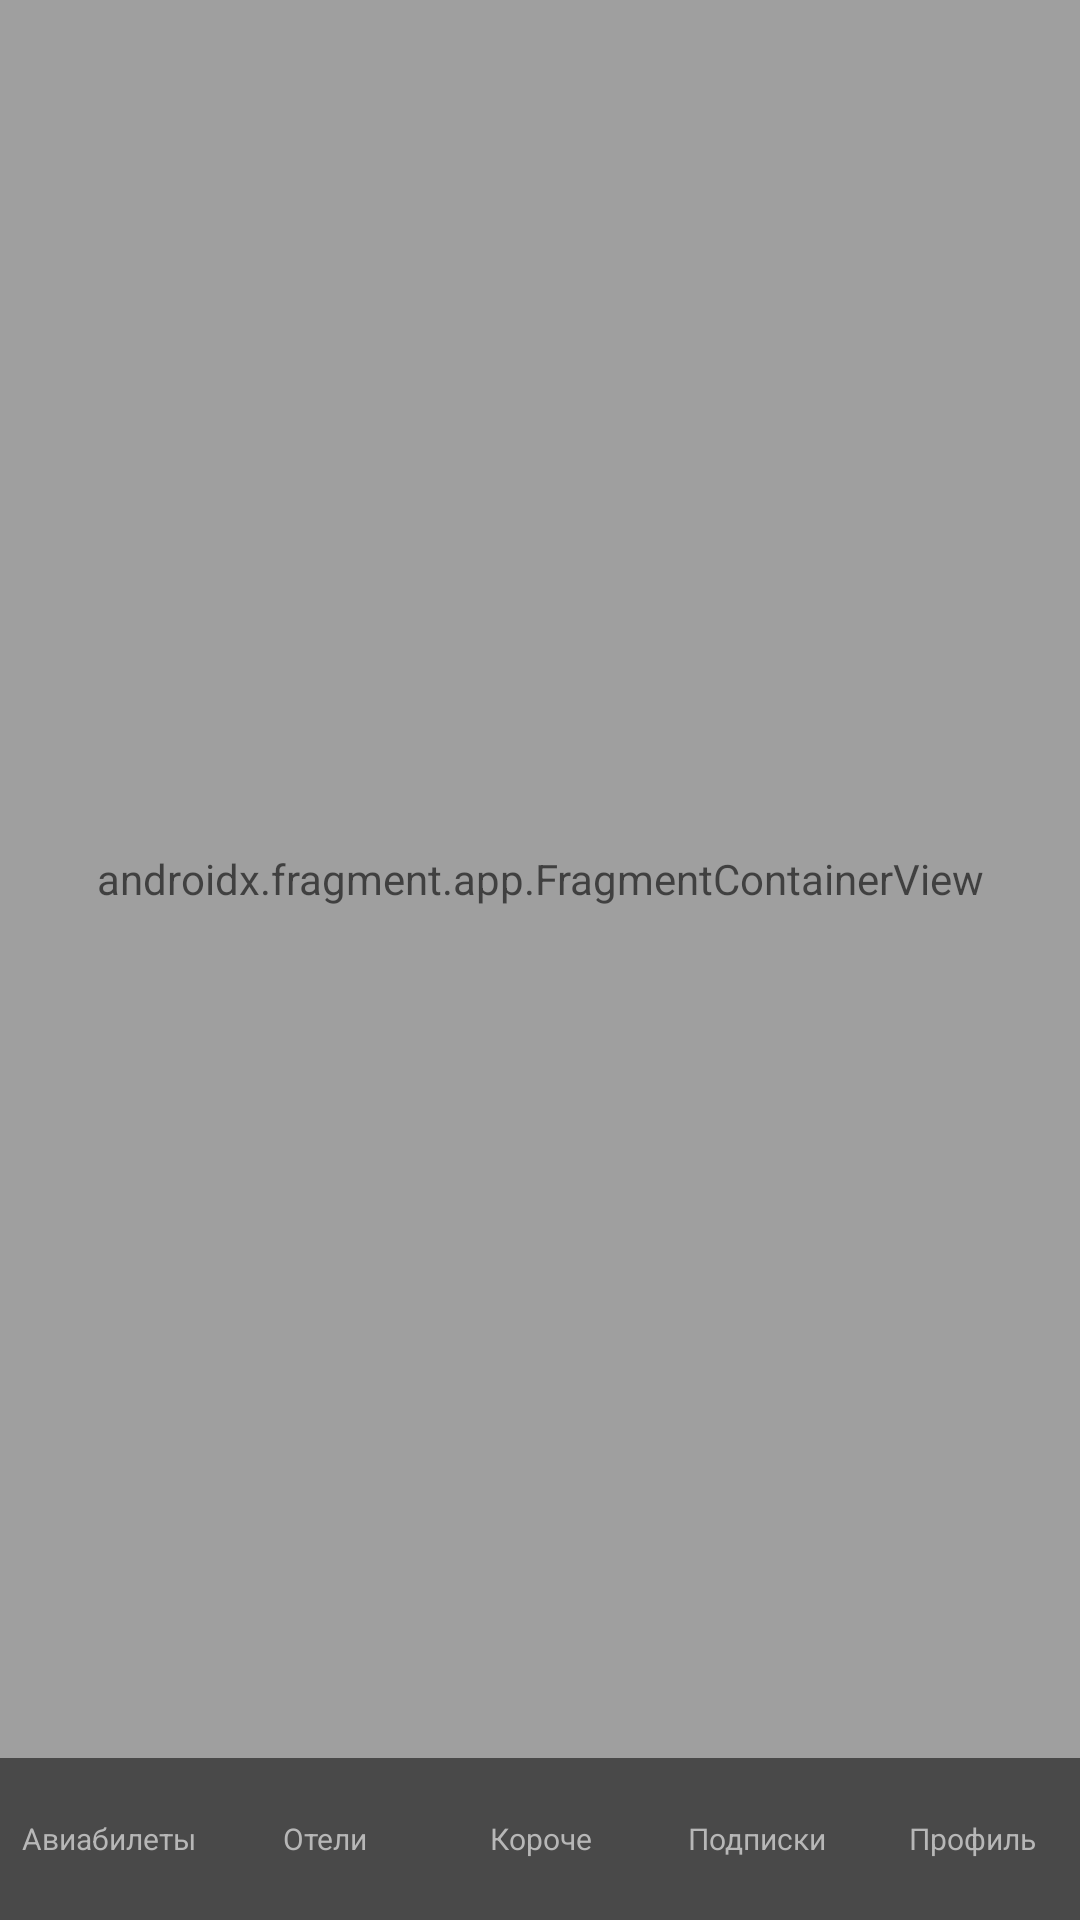

Android layout source for this screen:
<!-- AndroidManifest.xml: application theme Theme.TicketSearch -->
<!-- res/layout/activity_main.xml -->
<?xml version="1.0" encoding="utf-8"?>
<androidx.constraintlayout.widget.ConstraintLayout xmlns:android="http://schemas.android.com/apk/res/android"
    xmlns:app="http://schemas.android.com/apk/res-auto"
    xmlns:tools="http://schemas.android.com/tools"
    android:id="@+id/container"
    android:layout_width="match_parent"
    android:layout_height="match_parent"
    android:background="@color/black">

    <androidx.fragment.app.FragmentContainerView
        android:id="@+id/fragment_container"
        android:name="com.archrahkshi.ticketsearch.ui.start.StartFragment"
        android:layout_width="0dp"
        android:layout_height="0dp"
        app:layout_constraintEnd_toEndOf="parent"
        app:layout_constraintStart_toStartOf="parent"
        app:layout_constraintTop_toTopOf="parent"
        app:layout_constraintBottom_toTopOf="@id/menu_bar"
        tools:layout="@layout/fragment_start" />

    <LinearLayout
        android:id="@+id/menu_bar"
        android:layout_width="match_parent"
        android:layout_height="54dp"
        android:gravity="center_vertical"
        android:orientation="horizontal"
        app:layout_constraintBottom_toBottomOf="parent"
        app:layout_constraintEnd_toEndOf="parent"
        app:layout_constraintStart_toStartOf="parent">

        <TextView
            android:id="@+id/tickets_tab"
            style="@style/MenuBarButtonInactive"
            android:layout_width="0dp"
            android:layout_height="wrap_content"
            android:layout_weight="1"
            android:drawableTop="@drawable/plane"
            android:text="@string/tickets" />

        <TextView
            android:id="@+id/hotels_tab"
            style="@style/MenuBarButtonInactive"
            android:layout_width="0dp"
            android:layout_height="wrap_content"
            android:layout_weight="1"
            android:drawableTop="@drawable/bed"
            android:text="@string/hotels" />

        <TextView
            android:id="@+id/pin_tab"
            style="@style/MenuBarButtonInactive"
            android:layout_width="0dp"
            android:layout_height="wrap_content"
            android:layout_weight="1"
            android:drawableTop="@drawable/pin"
            android:text="@string/briefly" />

        <TextView
            android:id="@+id/subscriptions_tab"
            style="@style/MenuBarButtonInactive"
            android:layout_width="0dp"
            android:layout_height="wrap_content"
            android:layout_weight="1"
            android:drawableTop="@drawable/bell"
            android:text="@string/subscriptions" />

        <TextView
            android:id="@+id/profile_tab"
            style="@style/MenuBarButtonInactive"
            android:layout_width="0dp"
            android:layout_height="wrap_content"
            android:layout_weight="1"
            android:drawableTop="@drawable/profile"
            android:text="@string/profile" />
    </LinearLayout>

    <View
        android:id="@+id/loading_tint"
        android:layout_width="wrap_content"
        android:layout_height="wrap_content"
        android:background="#40FFFFFF"
        android:clickable="true"
        android:focusable="true"
        app:layout_constraintBottom_toBottomOf="parent"
        app:layout_constraintEnd_toEndOf="parent"
        app:layout_constraintStart_toStartOf="parent"
        app:layout_constraintTop_toTopOf="parent" />

    <ProgressBar
        android:id="@+id/progressBar"
        style="?android:attr/progressBarStyle"
        android:layout_width="wrap_content"
        android:layout_height="wrap_content"
        app:layout_constraintBottom_toBottomOf="parent"
        app:layout_constraintEnd_toEndOf="parent"
        app:layout_constraintStart_toStartOf="parent"
        app:layout_constraintTop_toTopOf="parent" />
</androidx.constraintlayout.widget.ConstraintLayout>
<!-- res/layout/fragment_start.xml (included above) -->
<?xml version="1.0" encoding="utf-8"?>
<androidx.constraintlayout.widget.ConstraintLayout xmlns:android="http://schemas.android.com/apk/res/android"
    xmlns:app="http://schemas.android.com/apk/res-auto"
    xmlns:tools="http://schemas.android.com/tools"
    android:layout_width="match_parent"
    android:layout_height="match_parent"
    android:background="@color/black"
    tools:context=".ui.start.StartFragment">

    <TextView
        android:id="@+id/main_title"
        style="@style/Title1"
        android:layout_width="wrap_content"
        android:layout_height="wrap_content"
        android:layout_marginTop="58dp"
        android:text="@string/search_for_cheap_tickets"
        android:textColor="@color/grey_7"
        app:layout_constraintEnd_toEndOf="parent"
        app:layout_constraintStart_toStartOf="parent"
        app:layout_constraintTop_toTopOf="parent" />

    <View
        android:id="@+id/search_outer_box"
        android:layout_width="match_parent"
        android:layout_height="122dp"
        android:layout_marginStart="16dp"
        android:layout_marginTop="38dp"
        android:layout_marginEnd="16dp"
        android:background="@drawable/rounded_rectangle_shape"
        app:layout_constraintEnd_toEndOf="parent"
        app:layout_constraintStart_toStartOf="parent"
        app:layout_constraintTop_toBottomOf="@id/main_title" />

    <View
        android:id="@+id/search_inner_box"
        android:layout_width="0dp"
        android:layout_height="90dp"
        android:layout_margin="16dp"
        android:background="@drawable/rounded_rectangle_shape"
        android:backgroundTint="@color/grey_4"
        app:layout_constraintBottom_toBottomOf="@id/search_outer_box"
        app:layout_constraintEnd_toEndOf="@id/search_outer_box"
        app:layout_constraintStart_toStartOf="@id/search_outer_box"
        app:layout_constraintTop_toTopOf="@id/search_outer_box" />

    <ImageView
        android:id="@+id/search_icon"
        android:layout_width="wrap_content"
        android:layout_height="wrap_content"
        android:layout_marginStart="8dp"
        android:contentDescription="@string/search_icon"
        android:src="@drawable/magnifying_glass"
        app:layout_constraintBottom_toBottomOf="@id/search_inner_box"
        app:layout_constraintStart_toStartOf="@id/search_inner_box"
        app:layout_constraintTop_toTopOf="@id/search_inner_box" />

    <View
        android:id="@+id/search_box_separator"
        android:layout_width="0dp"
        android:layout_height="1dp"
        android:layout_marginStart="48dp"
        android:layout_marginEnd="16dp"
        android:alpha="0.6235"
        android:background="@color/grey_6"
        app:layout_constraintBottom_toBottomOf="@id/search_inner_box"
        app:layout_constraintEnd_toEndOf="@id/search_inner_box"
        app:layout_constraintStart_toStartOf="@id/search_inner_box"
        app:layout_constraintTop_toTopOf="@id/search_inner_box" />

    <EditText
        android:id="@+id/departure_text_field"
        style="@style/ButtonText1"
        android:layout_width="0dp"
        android:layout_height="44dp"
        android:background="@null"
        android:digits="АБВГДЕЁЖЗИЙКЛМНОПРСТУФХЦЧШЩЪЫЬЭЮЯабвгдеёжзийклмнопрстуфхцчшщъыьэюя"
        android:ellipsize="end"
        android:hint="@string/from_moscow"
        android:imeOptions="actionDone"
        android:importantForAutofill="no"
        android:inputType="text"
        android:singleLine="true"
        app:layout_constraintBottom_toTopOf="@id/search_box_separator"
        app:layout_constraintEnd_toEndOf="@id/search_box_separator"
        app:layout_constraintStart_toStartOf="@id/search_box_separator"
        app:layout_constraintTop_toTopOf="@id/search_inner_box"
        tools:text="Минск" />

    <TextView
        android:id="@+id/destination_text"
        style="@style/ButtonText1"
        android:layout_width="0dp"
        android:layout_height="44dp"
        android:background="@null"
        android:ellipsize="end"
        android:gravity="center_vertical"
        android:hint="@string/to_turkey"
        android:singleLine="true"
        app:layout_constraintBottom_toBottomOf="@id/search_inner_box"
        app:layout_constraintEnd_toEndOf="@id/search_box_separator"
        app:layout_constraintStart_toStartOf="@id/search_box_separator"
        app:layout_constraintTop_toBottomOf="@id/search_box_separator" />

    <TextView
        android:id="@+id/concerts_title"
        style="@style/Title1"
        android:layout_width="wrap_content"
        android:layout_height="wrap_content"
        android:layout_marginStart="16dp"
        android:layout_marginTop="32dp"
        android:text="@string/concerts"
        app:layout_constraintStart_toStartOf="parent"
        app:layout_constraintTop_toBottomOf="@id/search_outer_box" />

    <androidx.recyclerview.widget.RecyclerView
        android:id="@+id/concerts"
        android:layout_width="0dp"
        android:layout_height="wrap_content"
        android:layout_marginTop="26dp"
        android:clipToPadding="false"
        android:orientation="horizontal"
        android:paddingStart="16dp"
        android:paddingEnd="16dp"
        android:visibility="invisible"
        app:layout_constraintEnd_toEndOf="parent"
        app:layout_constraintStart_toStartOf="parent"
        app:layout_constraintTop_toBottomOf="@id/concerts_title"
        tools:itemCount="1"
        tools:listitem="@layout/item_concert"
        tools:visibility="visible" />

</androidx.constraintlayout.widget.ConstraintLayout>
<!-- res/layout/item_concert.xml (included above) -->
<?xml version="1.0" encoding="utf-8"?>
<LinearLayout xmlns:android="http://schemas.android.com/apk/res/android"
    xmlns:app="http://schemas.android.com/apk/res-auto"
    xmlns:tools="http://schemas.android.com/tools"
    android:layout_width="wrap_content"
    android:layout_height="wrap_content"
    android:orientation="vertical"
    tools:background="@color/black">

    <androidx.cardview.widget.CardView
        android:layout_width="wrap_content"
        android:layout_height="wrap_content"
        app:cardCornerRadius="16dp">

        <ImageView
            android:id="@+id/image"
            android:layout_width="132dp"
            android:layout_height="132dp"
            android:contentDescription="@string/concert_image"
            tools:srcCompat="@tools:sample/avatars" />
    </androidx.cardview.widget.CardView>

    <TextView
        android:id="@+id/title"
        style="@style/Title3"
        android:layout_width="132dp"
        android:layout_height="wrap_content"
        tools:text="Die Antwoord" />

    <TextView
        android:id="@+id/town"
        style="@style/Text2"
        android:layout_width="132dp"
        android:layout_height="wrap_content"
        tools:text="Будапешт" />

    <TextView
        android:id="@+id/price"
        style="@style/Text2"
        android:layout_width="132dp"
        android:layout_height="wrap_content"
        android:gravity="center_vertical"
        android:drawableStart="@drawable/plane"
        app:drawableTint="@color/grey_6"
        tools:text="от 22 264 ₽" />
</LinearLayout>
<!-- resources referenced by this layout -->
<resources>
  <color name="black">#0C0C0C</color>
  <color name="grey_4">#3E3F43</color>
  <color name="grey_6">#9F9F9F</color>
  <color name="grey_7">#DBDBDB</color>
  <!-- drawable magnifying_glass (drawable) -->
  <vector xmlns:android="http://schemas.android.com/apk/res/android"
      android:width="24dp"
      android:height="24dp"
      android:viewportWidth="24"
      android:viewportHeight="24">
    <path
        android:strokeWidth="1"
        android:pathData="M16.692,16.8L20,20M11.429,7.429C13.322,7.429 14.857,8.964 14.857,10.857M18.933,11.467C18.933,15.59 15.59,18.933 11.467,18.933C7.343,18.933 4,15.59 4,11.467C4,7.343 7.343,4 11.467,4C15.59,4 18.933,7.343 18.933,11.467Z"
        android:fillColor="#00000000"
        android:strokeColor="#9FDBDBDB"
        android:strokeLineCap="round"/>
  </vector>
  <string name="briefly">Короче</string>
  <string name="concert_image">Изображение концерта</string>
  <string name="concerts">Музыкально отлететь</string>
  <string name="from_moscow">Откуда — Москва</string>
  <string name="hotels">Отели</string>
  <string name="profile">Профиль</string>
  <string name="search_for_cheap_tickets">Поиск дешевых\nавиабилетов</string>
  <string name="search_icon">Значок поиска</string>
  <string name="subscriptions">Подписки</string>
  <string name="tickets">Авиабилеты</string>
  <string name="to_turkey">Куда — Турция</string>
  <style name="ButtonText1">
          <item name="android:textSize">16sp</item>
          <item name="android:textColor">@color/white</item>
          <item name="android:textStyle">bold</item>
          <item name="android:textColorHint">@color/grey_6</item>
      </style>
  <style name="MenuBarButtonInactive" parent="TabText">
          <item name="android:textColor">@color/grey_6</item>
      </style>
  <style name="Text2">
          <item name="android:textSize">14sp</item>
          <item name="android:textColor">@color/white</item>
      </style>
  <style name="Title1">
          <item name="android:textSize">22sp</item>
          <item name="android:textColor">@color/white</item>
          <item name="android:gravity">center</item>
          <item name="android:textStyle">bold</item>
      </style>
  <style name="Title3">
          <item name="android:textSize">16sp</item>
          <item name="android:textColor">@color/white</item>
          <item name="android:textStyle">bold</item>
      </style>
  <style name="Theme.TicketSearch" parent="Theme.MaterialComponents.DayNight.NoActionBar">
          <item name="android:statusBarColor">@android:color/black</item>
          <item name="android:navigationBarColor">@android:color/black</item>
          
          <item name="colorPrimary">@color/blue</item>
          <item name="colorPrimaryVariant">@color/dark_blue</item>
          <item name="colorOnPrimary">@color/white</item>
          
          <item name="colorSecondary">@color/blue</item>
          <item name="colorSecondaryVariant">@color/dark_blue</item>
          <item name="colorOnSecondary">@color/white</item>
      </style>
  <color name="white">#FFFFFF</color>
  <style name="TabText">
          <item name="android:textSize">10sp</item>
          <item name="android:gravity">center</item>
      </style>
  <color name="blue">#2261BC</color>
  <color name="dark_blue">#00427D</color>
</resources>
